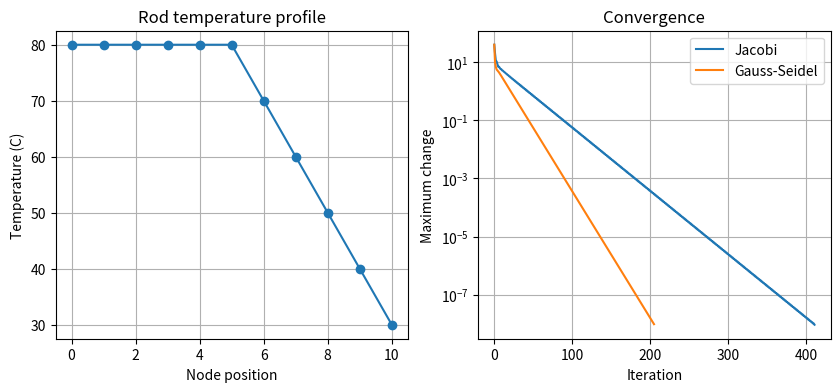

Here is the Python script that generated this plot: (Note: this script raises an exception after producing the figure.)
"""Task 8 (modified): iterative methods.
PART 1 - parameter change: tolerance 1e-8 -> 1e-3, and boundary temperature 100 -> 150 C.
PART 2 - new case: a metal rod with 9 interior nodes, ends held at 80 C and 30 C, plus a heat source in the middle."""
import numpy as np
import matplotlib.pyplot as plt

def jacobi(A, b, tol=1e-8, max_iter=5000):
    D = np.diag(A); R = A - np.diagflat(D); x = np.zeros_like(b); errs = []
    for _ in range(max_iter):
        xn = (b - R @ x) / D; e = np.linalg.norm(xn - x, np.inf); errs.append(e); x = xn
        if e < tol: break
    return x, errs

def gauss_seidel(A, b, tol=1e-8, max_iter=5000):
    x = np.zeros_like(b); errs = []
    for _ in range(max_iter):
        old = x.copy()
        for i in range(len(b)):
            x[i] = (b[i] - A[i, :i] @ x[:i] - A[i, i+1:] @ old[i+1:]) / A[i, i]
        e = np.linalg.norm(x - old, np.inf); errs.append(e)
        if e < tol: break
    return x, errs

def tridiag(n):
    return 2*np.eye(n) - np.eye(n, k=1) - np.eye(n, k=-1)

print("=== PART 1: Parameter changes (5-node model) ===")
A = tridiag(5)
for tol in (1e-3, 1e-8):
    b = np.array([100., 0, 0, 0, 20.])
    _, ej = jacobi(A, b, tol); xg, eg = gauss_seidel(A, b, tol)
    print(f"tol={tol:g}: Jacobi {len(ej)} iterations, Gauss-Seidel {len(eg)} iterations")
b150 = np.array([150., 0, 0, 0, 20.])
print("Left boundary 150 C ->", np.round(np.linalg.solve(A, b150), 3))

print("\n=== PART 2: Rod with 9 interior nodes, ends 80 C and 30 C, heater at node 5 ===")
n = 9
A = tridiag(n)
b = np.zeros(n); b[0] = 80; b[-1] = 30; b[4] += 10      # +10 = heat source term at the middle node
x_j, ej = jacobi(A, b); x_g, eg = gauss_seidel(A, b); x_d = np.linalg.solve(A, b)
print("Direct solution      :", np.round(x_d, 3))
print("Jacobi solution      :", np.round(x_j, 3), f"({len(ej)} iterations)")
print("Gauss-Seidel solution:", np.round(x_g, 3), f"({len(eg)} iterations)")
print("Max difference iterative vs direct:", f"{max(abs(x_j-x_d).max(), abs(x_g-x_d).max()):.2e}")
fig, ax = plt.subplots(1, 2, figsize=(10, 4))
pos = np.arange(0, n + 2)
ax[0].plot(pos, np.concatenate([[80], x_d, [30]]), "o-")
ax[0].set(xlabel="Node position", ylabel="Temperature (C)", title="Rod temperature profile"); ax[0].grid(True)
ax[1].semilogy(ej, label="Jacobi"); ax[1].semilogy(eg, label="Gauss-Seidel")
ax[1].set(xlabel="Iteration", ylabel="Maximum change", title="Convergence"); ax[1].legend(); ax[1].grid(True)
plt.savefig("../figures/task08_modified.png", dpi=120, bbox_inches="tight"); plt.show()
